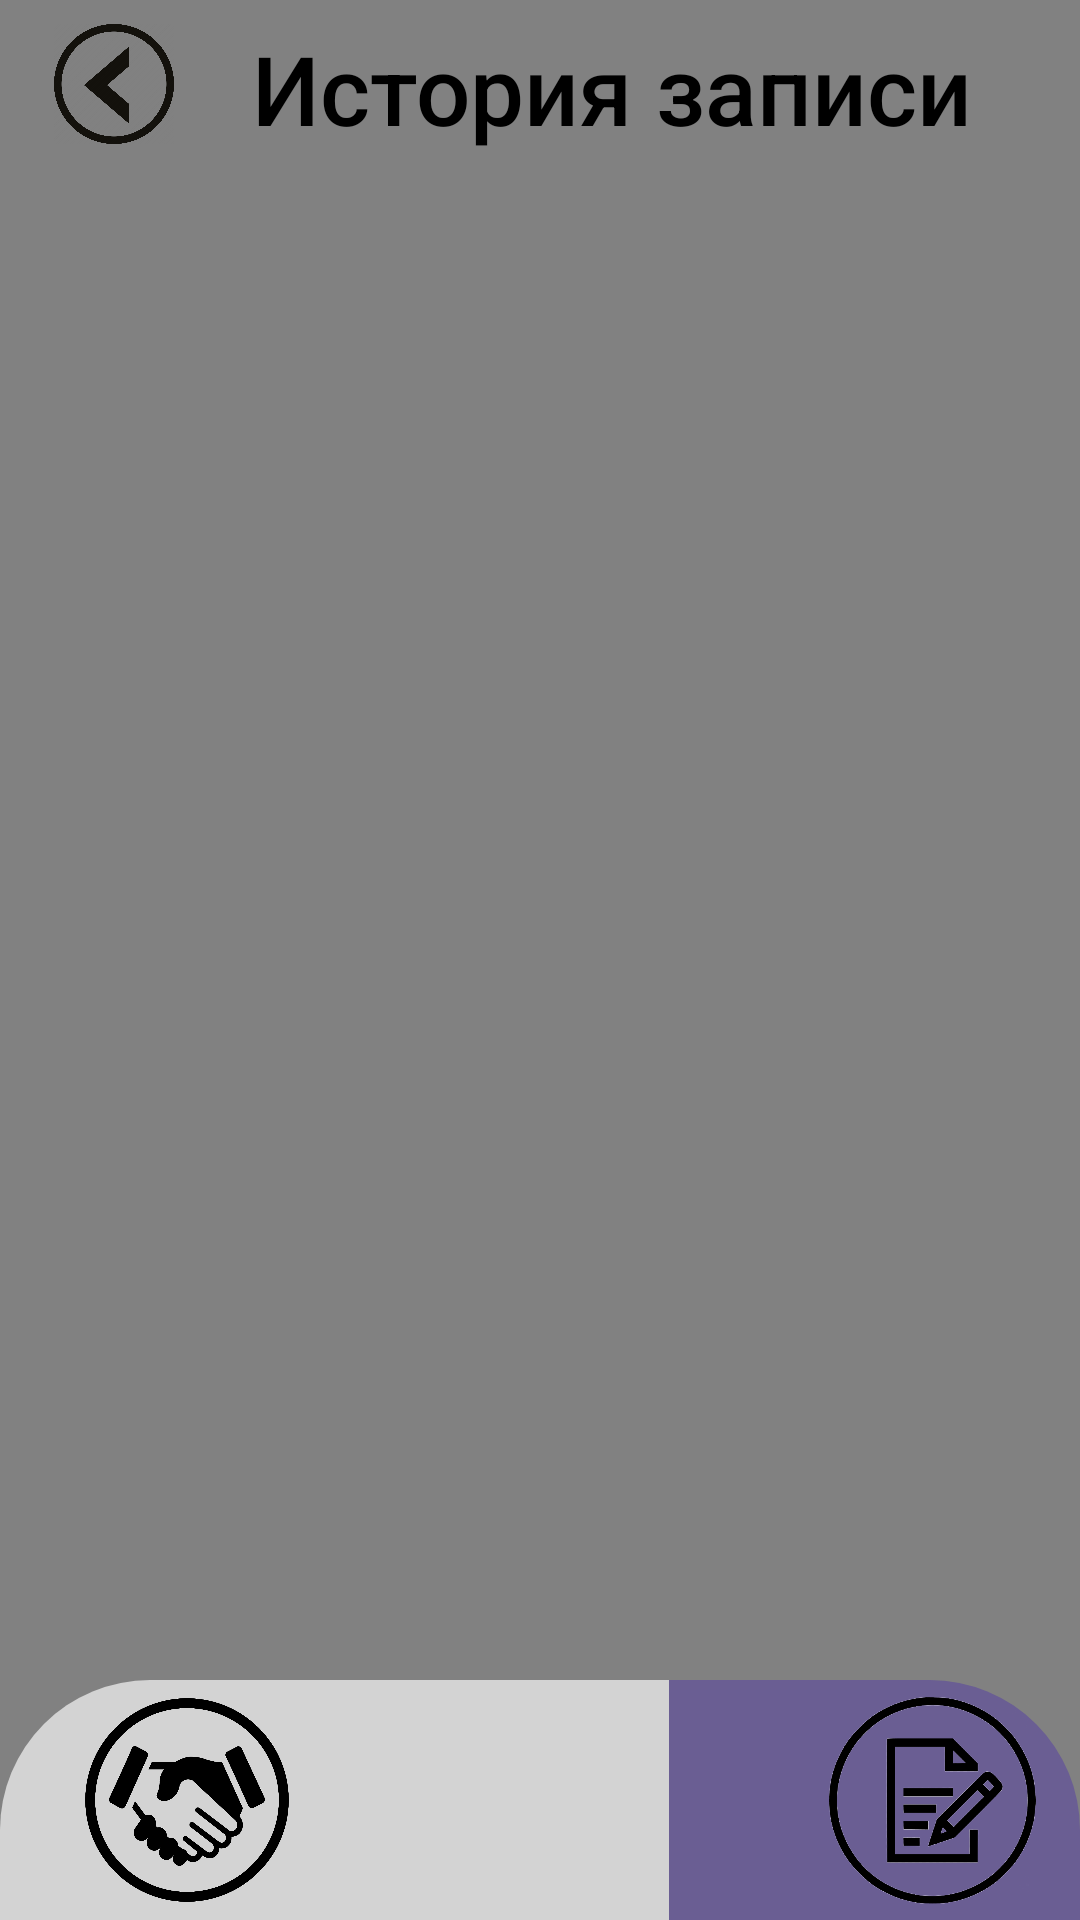

Here is an Android app screen rendered from its layout file. Give the layout XML and the strings, colors and styles it references.
<!-- AndroidManifest.xml: application theme Theme.AutoService_4 -->
<!-- res/layout/activity_zapis.xml -->
<?xml version="1.0" encoding="utf-8"?>
<androidx.constraintlayout.widget.ConstraintLayout xmlns:android="http://schemas.android.com/apk/res/android"
    xmlns:app="http://schemas.android.com/apk/res-auto"
    xmlns:tools="http://schemas.android.com/tools"
    android:layout_width="match_parent"
    android:layout_height="match_parent"
    android:background="#818181"
    tools:context=".AdminActivities.ZapisActivity">


    <ImageView
        android:id="@+id/zapis_btnBack"
        android:layout_width="44dp"
        android:layout_height="40dp"
        android:layout_marginStart="16dp"
        android:layout_marginTop="8dp"
        app:layout_constraintEnd_toStartOf="@+id/uslugi_tvTitle4"
        app:layout_constraintHorizontal_bias="0.0"
        app:layout_constraintStart_toStartOf="parent"
        app:layout_constraintTop_toTopOf="parent"
        app:srcCompat="@drawable/back_icon" />

    <TextView
        android:id="@+id/uslugi_tvTitle4"
        android:layout_width="wrap_content"
        android:layout_height="wrap_content"
        android:layout_marginStart="84dp"
        android:layout_marginTop="8dp"
        android:fontFamily="sans-serif-medium"
        android:text="История записи"
        android:textAppearance="@style/TextAppearance.AppCompat.Body1"
        android:textColor="@color/black"
        android:textSize="32sp"
        app:layout_constraintStart_toStartOf="parent"
        app:layout_constraintTop_toTopOf="parent" />

    <androidx.appcompat.widget.Toolbar
        android:id="@+id/tobAdd"
        android:layout_width="137dp"
        android:layout_height="80dp"
        android:background="#D3D3D3"
        android:minHeight="?attr/actionBarSize"
        android:theme="?attr/actionBarTheme"
        app:layout_constraintBottom_toBottomOf="parent"
        app:layout_constraintEnd_toStartOf="@+id/tobZapis"
        app:layout_constraintHorizontal_bias="0.248"
        app:layout_constraintStart_toEndOf="@+id/tobUslugi" />

    <androidx.appcompat.widget.Toolbar
        android:id="@+id/tobZapis"
        android:layout_width="137dp"
        android:layout_height="80dp"
        android:background="@drawable/topor_right"
        android:backgroundTint="#6A5E93"
        android:minHeight="?attr/actionBarSize"
        android:theme="?attr/actionBarTheme"
        app:layout_constraintBottom_toBottomOf="parent"
        app:layout_constraintEnd_toEndOf="parent" />

    <androidx.appcompat.widget.Toolbar
        android:id="@+id/tobUslugi"
        android:layout_width="137dp"
        android:layout_height="80dp"
        android:background="@drawable/topor_left"
        android:backgroundTint="#D3D3D3"
        android:minHeight="?attr/actionBarSize"
        android:theme="?attr/actionBarTheme"
        app:layout_constraintBottom_toBottomOf="parent"
        app:layout_constraintStart_toStartOf="parent" />

    <ImageView
        android:id="@+id/uslugi_ivUslugi"
        android:layout_width="68dp"
        android:layout_height="68dp"
        app:layout_constraintBottom_toBottomOf="@+id/tobUslugi"
        app:layout_constraintEnd_toStartOf="@+id/tobAdd"
        app:layout_constraintStart_toStartOf="@+id/tobUslugi"
        app:layout_constraintTop_toTopOf="@+id/tobUslugi"
        app:srcCompat="@drawable/uslugi_icon" />

    <ImageView
        android:id="@+id/imageView"
        android:layout_width="68dp"
        android:layout_height="68dp"
        app:layout_constraintBottom_toBottomOf="@+id/tobAdd"
        app:layout_constraintEnd_toEndOf="@+id/tobAdd"
        app:layout_constraintStart_toStartOf="@+id/tobAdd"
        app:layout_constraintTop_toTopOf="@+id/tobAdd"
        app:srcCompat="@drawable/add_icon" />

    <ImageView
        android:id="@+id/imageView3"
        android:layout_width="69dp"
        android:layout_height="69dp"
        app:layout_constraintBottom_toBottomOf="parent"
        app:layout_constraintEnd_toEndOf="@+id/tobZapis"
        app:layout_constraintStart_toEndOf="@+id/tobAdd"
        app:layout_constraintTop_toTopOf="@+id/tobZapis"
        app:srcCompat="@drawable/zapis_icon" />

    <ListView
        android:id="@+id/lvHistoryAppointment"
        android:layout_width="match_parent"
        android:layout_height="match_parent"
        android:layout_marginBottom="82dp"
        android:layout_marginTop="60dp"
        app:layout_constraintBottom_toTopOf="@+id/tobAdd"
        app:layout_constraintStart_toStartOf="parent"
        app:layout_constraintTop_toBottomOf="@+id/uslugi_tvTitle4" />

</androidx.constraintlayout.widget.ConstraintLayout>
<!-- resources referenced by this layout -->
<resources>
  <color name="black">#FF000000</color>
  <!-- drawable back_icon: png bitmap (drawable, 65064 bytes) -->
  <!-- drawable topor_left (drawable) -->
  <?xml version="1.0" encoding="utf-8"?>
  <shape xmlns:android="http://schemas.android.com/apk/res/android">
      <corners
          android:topLeftRadius="50dp">
      </corners>
  </shape>
  <!-- drawable topor_right (drawable) -->
  <?xml version="1.0" encoding="utf-8"?>
  <shape xmlns:android="http://schemas.android.com/apk/res/android">
      <corners
          android:topRightRadius="50dp">
      </corners>
  </shape>
  <!-- drawable uslugi_icon: png bitmap (drawable, 50923 bytes) -->
  <!-- drawable zapis_icon: png bitmap (drawable, 110361 bytes) -->
  <style name="Theme.AutoService_4" parent="Base.Theme.AutoService_4" />
  <style name="Base.Theme.AutoService_4" parent="Theme.Material3.DayNight.NoActionBar">
          
          
      </style>
</resources>
